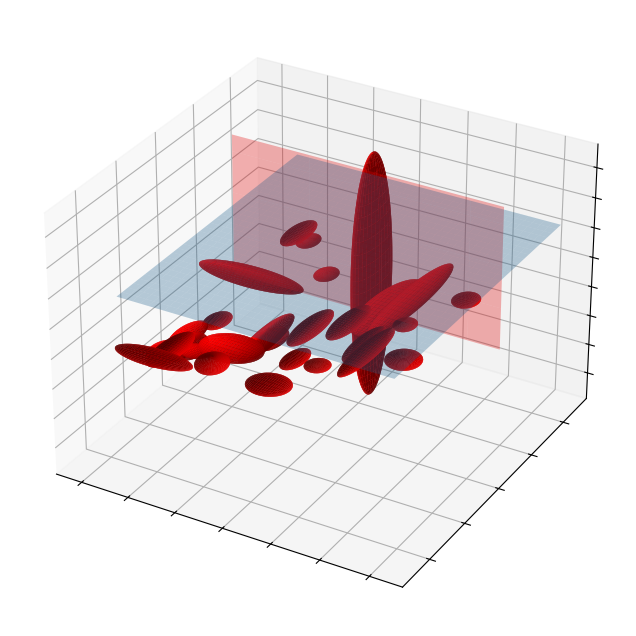

Source code (Python):
import numpy as np
from numpy import linalg
from mpl_toolkits.mplot3d import Axes3D
import matplotlib.pyplot as plt
from matplotlib import cm
import matplotlib.colors as colors
from matplotlib.colors import LightSource

fig = plt.figure(figsize=(8,8))
ax = fig.add_subplot(111, projection='3d')
ls = LightSource(270, 45)
# number of ellipsoids 
ellipNumber = 30

#set colour map so each ellipsoid as a unique colour
norm = colors.Normalize(vmin=0, vmax=ellipNumber)
cmap = cm.jet
m = cm.ScalarMappable(norm=norm, cmap=cmap)

rads=[]
x_maxs=[]
y_maxs=[]
z_maxs=[]

#compute each and plot each ellipsoid iteratively
for indx in range(0,ellipNumber):
    # your ellispsoid and center in matrix form
    A = np.array([[np.random.random_sample(),0,0],
                  [0,np.random.random_sample(),0],
                  [0,0,np.random.random_sample()]])
    center = [indx*np.random.random_sample(),indx*np.random.random_sample(),indx*np.random.random_sample()]

    # find the rotation matrix and radii of the axes
    U, s, rotation = linalg.svd(A)
    radii = 1.0/np.sqrt(s) * 1 #reduce radii by factor 0.3 
    x_maxs.append(center[0]+radii[0])
    y_maxs.append(center[1]+radii[1])
    z_maxs.append(center[2]+radii[2])
    rads.append(max(radii))

    # calculate cartesian coordinates for the ellipsoid surface
    u = np.linspace(0.0, 2.0 * np.pi, 60)
    v = np.linspace(0.0, np.pi, 60)
    x = radii[0] * np.outer(np.cos(u), np.sin(v))
    y = radii[1] * np.outer(np.sin(u), np.sin(v))
    z = radii[2] * np.outer(np.ones_like(u), np.cos(v))

    for i in range(len(x)):
        for j in range(len(x)):
            [x[i,j],y[i,j],z[i,j]] = np.dot([x[i,j],y[i,j],z[i,j]], rotation) + center


    ax.plot_surface(x, y, z,lightsource=ls, rstride=2, cstride=2,  color='red', linewidth=1, alpha=1, shade=True)

print(max(rads))
ax.axes.xaxis.set_ticklabels([])
ax.axes.yaxis.set_ticklabels([])
ax.axes.zaxis.set_ticklabels([])
xaxis = np.linspace(int(min(x_maxs))-3, int(max(x_maxs))+3, 35)
yaxis = np.linspace(int(min(y_maxs))-3, int(max(y_maxs))+3, 35)
X, Y = np.meshgrid(xaxis, yaxis)
print(max(x_maxs),max(y_maxs))
Z = X*0+max(z_maxs)/2
print(Z.shape)

xaxis = np.linspace(int(min(x_maxs))-3, int(max(x_maxs))+3, 35)
zaxis = np.linspace(int(min(z_maxs))-3, int(max(z_maxs))+3, 35)
X, z = np.meshgrid(xaxis, zaxis)
y=X*0+2*max(y_maxs)/3

# plot the plane
ax.plot_surface(X, Y, Z, alpha=0.3)
ax.plot_surface(X, y, z,rstride=10,cstride=10,linewidth=5, color='red', alpha=0.3)

plt.show()